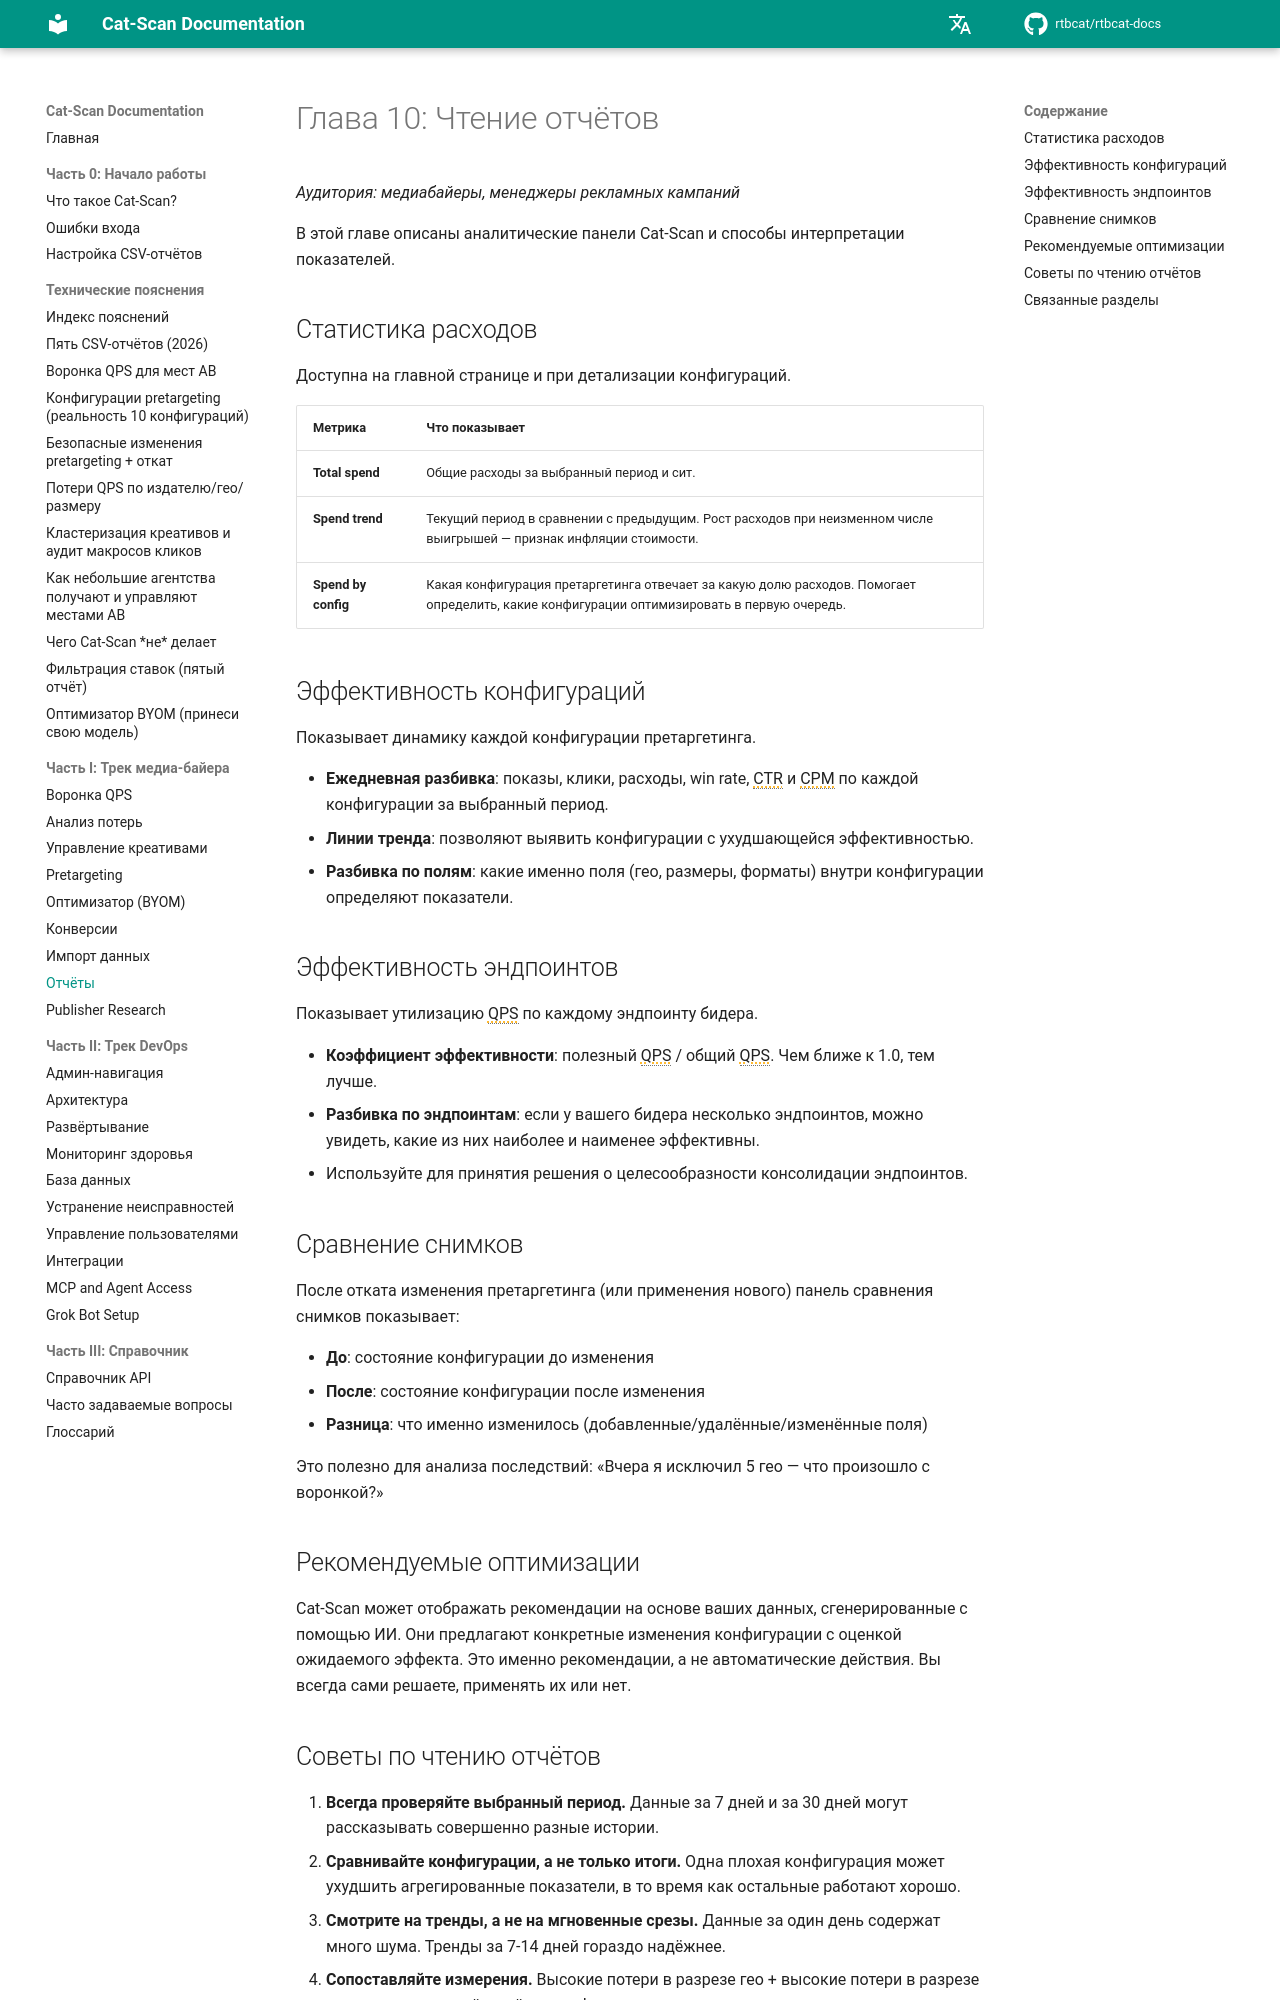

repository: rtbcat/rtbcat-docs · page: ru/10-reading-reports/index.html · generator: mkdocs

# Глава 10: Чтение отчётов

*Аудитория: медиабайеры, менеджеры рекламных кампаний*

В этой главе описаны аналитические панели Cat-Scan и способы интерпретации
показателей.

## Статистика расходов

Доступна на главной странице и при детализации конфигураций.

| Метрика | Что показывает |
|---------|---------------|
| **Total spend** | Общие расходы за выбранный период и сит. |
| **Spend trend** | Текущий период в сравнении с предыдущим. Рост расходов при неизменном числе выигрышей — признак инфляции стоимости. |
| **Spend by config** | Какая конфигурация претаргетинга отвечает за какую долю расходов. Помогает определить, какие конфигурации оптимизировать в первую очередь. |

## Эффективность конфигураций

Показывает динамику каждой конфигурации претаргетинга.

- **Ежедневная разбивка**: показы, клики, расходы, win rate, CTR и CPM
  по каждой конфигурации за выбранный период.
- **Линии тренда**: позволяют выявить конфигурации с ухудшающейся
  эффективностью.
- **Разбивка по полям**: какие именно поля (гео, размеры, форматы) внутри
  конфигурации определяют показатели.

## Эффективность эндпоинтов

Показывает утилизацию QPS по каждому эндпоинту бидера.

- **Коэффициент эффективности**: полезный QPS / общий QPS. Чем ближе к 1.0,
  тем лучше.
- **Разбивка по эндпоинтам**: если у вашего бидера несколько эндпоинтов,
  можно увидеть, какие из них наиболее и наименее эффективны.
- Используйте для принятия решения о целесообразности консолидации эндпоинтов.

## Сравнение снимков

После отката изменения претаргетинга (или применения нового) панель сравнения
снимков показывает:

- **До**: состояние конфигурации до изменения
- **После**: состояние конфигурации после изменения
- **Разница**: что именно изменилось (добавленные/удалённые/изменённые поля)

Это полезно для анализа последствий: «Вчера я исключил 5 гео — что произошло
с воронкой?»

## Рекомендуемые оптимизации

Cat-Scan может отображать рекомендации на основе ваших данных, сгенерированные
с помощью ИИ. Они предлагают конкретные изменения конфигурации с оценкой
ожидаемого эффекта. Это именно рекомендации, а не автоматические действия. Вы
всегда сами решаете, применять их или нет.
